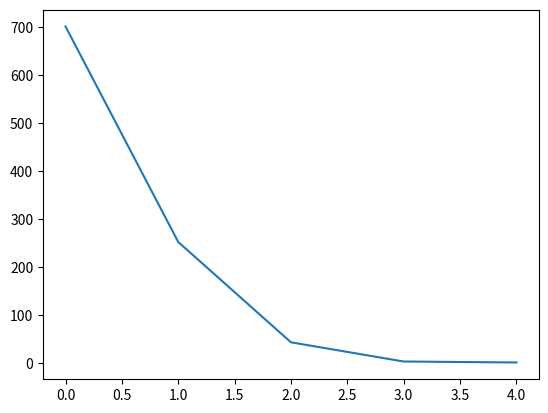

The script that saved this image:
import numpy as np
from matplotlib import pyplot as pl

n = 5
m = 1000
e = 1e-8

def gendata(m):
    x = np.abs(np.random.normal(size = m))
    x[x > n-e] = n-e
    return x

bins = np.zeros(n)
data = gendata(m)

for i in range(m):
    di = int(data[i])
    bins[di] += 1

pl.plot(bins)
pl.show()
pl.close('all')
